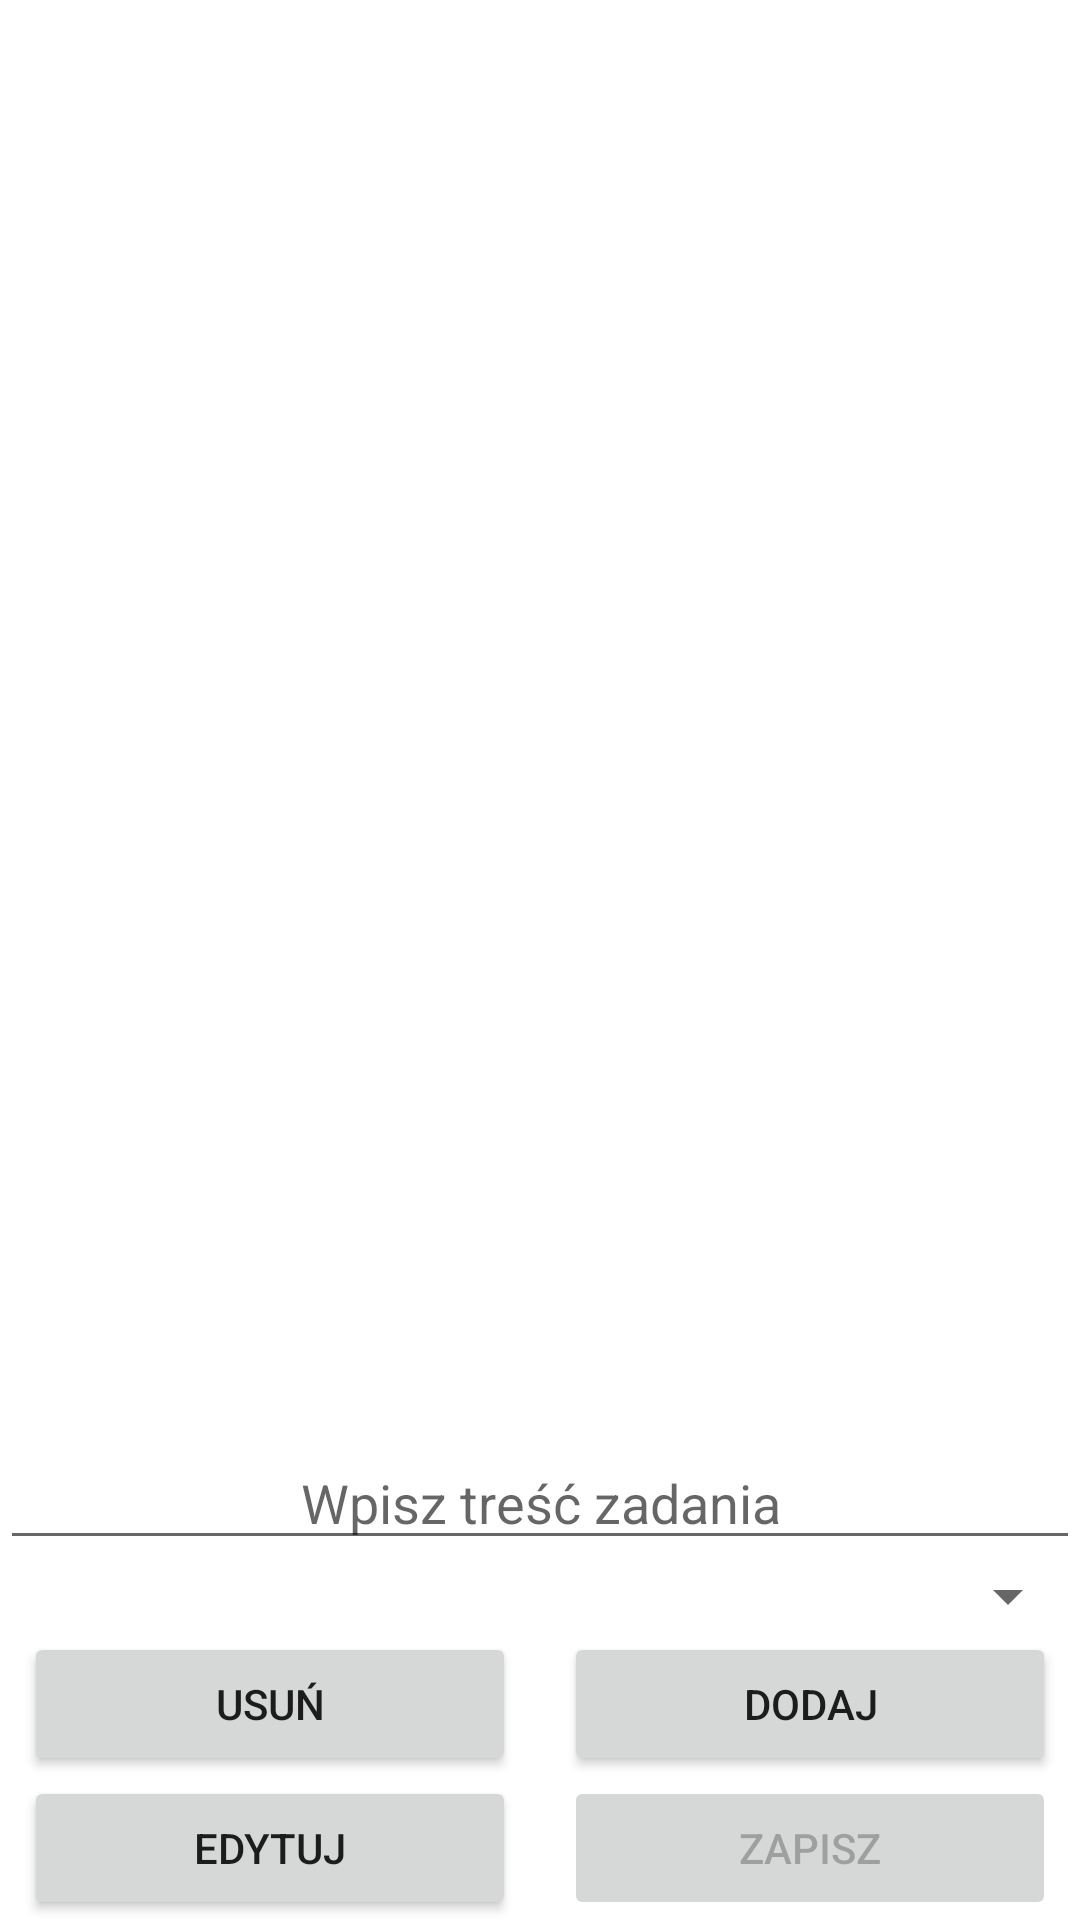

Android layout source for this screen:
<!-- AndroidManifest.xml: application theme Theme.KanbanApp -->
<!-- res/layout/activity_main.xml -->
<?xml version="1.0" encoding="utf-8"?>
<androidx.constraintlayout.widget.ConstraintLayout xmlns:android="http://schemas.android.com/apk/res/android"
    xmlns:app="http://schemas.android.com/apk/res-auto"
    xmlns:tools="http://schemas.android.com/tools"
    android:layout_width="match_parent"
    android:layout_height="match_parent"
    tools:context=".MainActivity">

    <androidx.recyclerview.widget.RecyclerView
        android:id="@+id/kanbanList"
        android:layout_width="match_parent"
        android:layout_height="0dp"
        app:layout_constraintBottom_toTopOf="@+id/kanbanTask"
        app:layout_constraintEnd_toEndOf="parent"
        app:layout_constraintStart_toStartOf="parent"
        app:layout_constraintTop_toTopOf="parent" />

    <EditText
        android:id="@+id/kanbanTask"
        android:layout_width="match_parent"
        android:layout_height="wrap_content"
        android:gravity="center_horizontal"
        android:hint="Wpisz treść zadania"
        app:layout_constraintBottom_toTopOf="@+id/kanbanSpinner"
        app:layout_constraintEnd_toEndOf="parent"
        app:layout_constraintHorizontal_bias="0.0"
        app:layout_constraintStart_toStartOf="parent" />

    <Button
        android:id="@+id/addKanban"
        android:layout_width="0dp"
        android:layout_height="wrap_content"
        android:layout_marginStart="8dp"
        android:layout_marginEnd="8dp"
        android:text="Dodaj"
        app:layout_constraintBottom_toTopOf="@+id/saveKanban"
        app:layout_constraintEnd_toEndOf="parent"
        app:layout_constraintHorizontal_bias="0.0"
        app:layout_constraintStart_toStartOf="@+id/guideline2" />

    <androidx.constraintlayout.widget.Guideline
        android:id="@+id/guideline2"
        android:layout_width="wrap_content"
        android:layout_height="match_parent"
        android:orientation="vertical"
        app:layout_constraintGuide_percent="0.5" />

    <Button
        android:id="@+id/deleteKanban"
        android:layout_width="0dp"
        android:layout_height="wrap_content"
        android:layout_marginStart="8dp"
        android:layout_marginEnd="8dp"
        android:text="Usuń"
        app:layout_constraintBottom_toTopOf="@+id/editKanban"
        app:layout_constraintEnd_toStartOf="@+id/guideline2"
        app:layout_constraintHorizontal_bias="1.0"
        app:layout_constraintStart_toStartOf="parent" />

    <Button
        android:id="@+id/editKanban"
        android:layout_width="0dp"
        android:layout_height="wrap_content"
        android:layout_marginStart="8dp"
        android:layout_marginEnd="8dp"
        android:text="Edytuj"
        app:layout_constraintBottom_toBottomOf="parent"
        app:layout_constraintEnd_toStartOf="@+id/guideline2"
        app:layout_constraintStart_toStartOf="parent" />

    <Button
        android:id="@+id/saveKanban"
        android:layout_width="0dp"
        android:layout_height="wrap_content"
        android:layout_marginStart="8dp"
        android:layout_marginEnd="8dp"
        android:text="Zapisz"
        android:enabled="false"
        app:layout_constraintBottom_toBottomOf="parent"
        app:layout_constraintEnd_toEndOf="parent"
        app:layout_constraintStart_toStartOf="@+id/guideline2" />

    <Spinner
        android:id="@+id/kanbanSpinner"
        android:layout_width="0dp"
        android:layout_height="wrap_content"
        app:layout_constraintBottom_toTopOf="@+id/deleteKanban"
        app:layout_constraintEnd_toEndOf="parent"
        app:layout_constraintStart_toStartOf="parent" />

</androidx.constraintlayout.widget.ConstraintLayout>
<!-- resources referenced by this layout -->
<resources>
  <style name="Theme.KanbanApp" parent="Theme.MaterialComponents.DayNight.DarkActionBar">
          
          <item name="colorPrimary">@color/purple_500</item>
          <item name="colorPrimaryVariant">@color/purple_700</item>
          <item name="colorOnPrimary">@color/white</item>
          
          <item name="colorSecondary">@color/teal_200</item>
          <item name="colorSecondaryVariant">@color/teal_700</item>
          <item name="colorOnSecondary">@color/black</item>
          
          <item name="android:statusBarColor" tools:targetApi="l">?attr/colorPrimaryVariant</item>
          
      </style>
  <!-- not gathered from this repository: default colours our renderer supplied (Android Studio template values) -->
  <color name="purple_500">#FF6200EE</color>
  <color name="purple_700">#FF3700B3</color>
  <color name="teal_200">#FF03DAC5</color>
  <color name="teal_700">#FF018786</color>
  <color name="black">#FF000000</color>
  <color name="white">#FFFFFFFF</color>
</resources>
